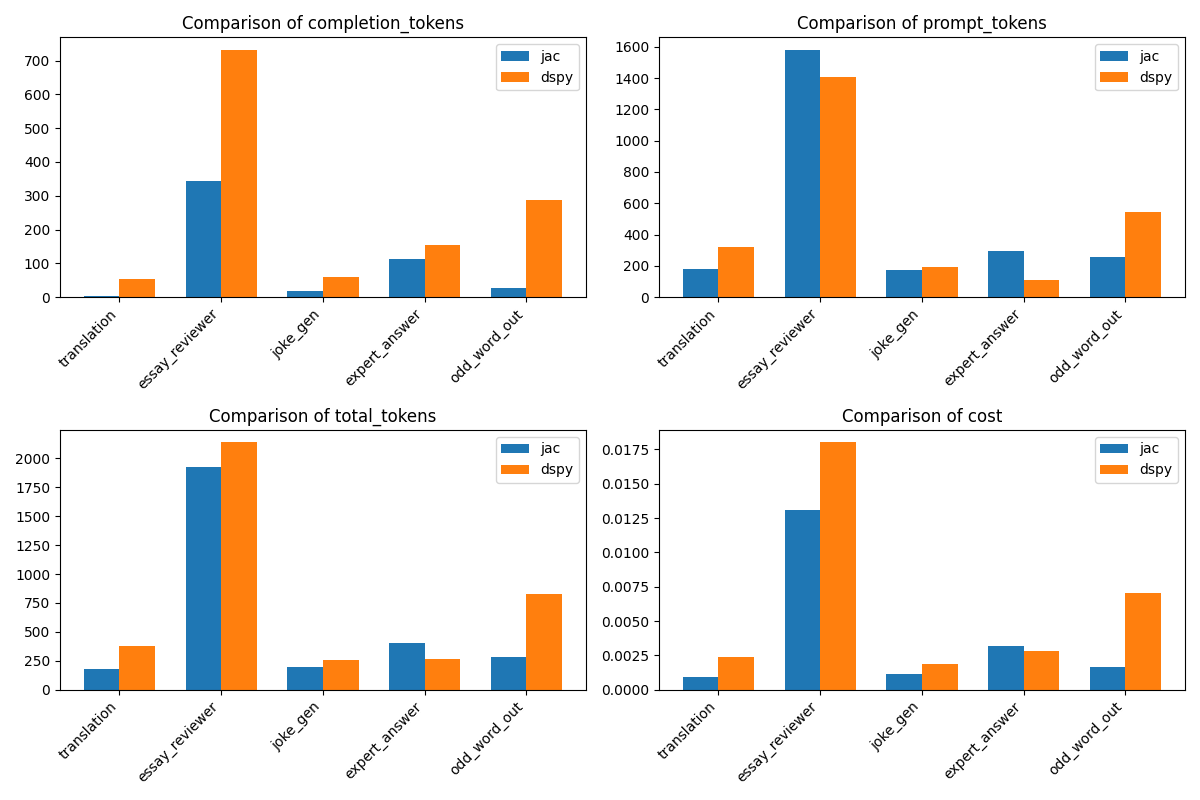

The table this chart was drawn from, first rows:
problem, jac_completion_tokens, jac_prompt_tokens, jac_total_tokens, dspy_completion_tokens, dspy_prompt_tokens, dspy_total_tokens, jac_cost, dspy_cost
translation, 4, 177, 181, 54, 320, 374, 0.000945, 0.00241
essay_reviewer, 345, 1581, 1926, 732, 1408, 2140, 0.01308, 0.01802
joke_gen, 19, 175, 194, 61, 193, 254, 0.00116, 0.00188
expert_answer, 112, 294, 406, 153, 111, 264, 0.00315, 0.00285
odd_word_out, 27, 256, 283, 287, 542, 829, 0.001685, 0.007015
